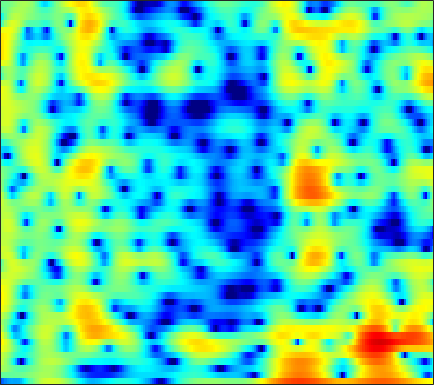

The data file committed next to this chart (first rows):
-12.335, -11.403, -10.175, -9.3151, -9.0066, -8.9149, -9.0277, -9.1031, -8.9447, -8.1499, -6.8313, -5.6655, -4.0754, -2.5612, -1.5501, -0.35997, 0.63528, 1.2869, 1.9934, 2.5579, 2.9747, 3.1972, 3.3814, 3.4287
-1.263, -1.296, -1.297, -1.273, -1.254, -1.227, -1.183, -1.138, -1.052, -0.9173, -0.7324, -0.556, -0.2833, 0.0267, 0.2684, 0.5915, 0.8933, 1.098, 1.325, 1.489, 1.572, 1.579, 1.503, 1.327
1.871, 1.446, 0.8691, 0.2673, -0.1728, -0.752, -1.283, -1.619, -1.951, -2.109, -2.085, -1.93, -1.614, -1.175, -0.8159, -0.3196, 0.1538, 0.4773, 0.8472, 1.134, 1.327, 1.404, 1.414, 1.308
2.839, 2.152, 1.075, -0.2382, -1.418, -3.332, -5.871, -8.424, -13.5, -22.13, -15.93, -11.25, -7.369, -4.757, -3.279, -1.719, -0.4969, 0.2395, 1.02, 1.611, 2.037, 2.256, 2.428, 2.483
2.937, 2.47, 1.695, 0.7528, -0.04194, -1.188, -2.349, -3.166, -4.047, -4.54, -4.557, -4.283, -3.661, -2.865, -2.227, -1.386, -0.5826, -0.03458, 0.5845, 1.069, 1.417, 1.557, 1.634, 1.576
4.719, 4.282, 3.532, 2.592, 1.801, 0.627, -0.6621, -1.683, -3.027, -4.291, -5.168, -5.408, -5.046, -4.088, -3.172, -1.927, -0.8022, -0.06879, 0.7105, 1.235, 1.552, 1.611, 1.468, 1.058
5.851, 5.105, 3.953, 2.623, 1.515, -0.1086, -1.883, -3.359, -5.691, -8.703, -12.61, -15.01, -12.8, -8.34, -5.725, -3.041, -1.038, 0.07632, 1.18, 1.873, 2.207, 2.215, 1.927, 1.326
4.813, 3.542, 1.56, -0.7671, -2.701, -5.287, -7.294, -7.846, -7.516, -6.638, -5.667, -4.806, -3.562, -2.209, -1.202, 0.01777, 1.111, 1.812, 2.548, 3.026, 3.23, 3.183, 2.831, 2.167
2.695, 1.407, -0.6182, -3.067, -5.224, -8.262, -10.4, -10.4, -8.875, -6.949, -5.264, -4.144, -2.835, -1.606, -0.7522, 0.2919, 1.198, 1.772, 2.396, 2.844, 3.092, 3.157, 3.043, 2.691
1.546, 0.7733, -0.4398, -1.795, -2.858, -4.234, -5.442, -6.236, -7.017, -7.265, -6.901, -6.227, -5.075, -3.792, -2.856, -1.652, -0.581, 0.1231, 0.8754, 1.445, 1.842, 2.05, 2.225, 2.281
2.828, 2.262, 1.264, 0.01427, -1.126, -2.977, -5.348, -7.636, -12.11, -21.32, -21.26, -13.8, -8.777, -5.63, -3.917, -2.16, -0.8406, -0.04966, 0.7517, 1.323, 1.659, 1.795, 1.844, 1.796
4.873, 4.418, 3.621, 2.615, 1.728, 0.3892, -1.038, -2.11, -3.465, -4.42, -4.637, -4.337, -3.561, -2.578, -1.803, -0.827, -0.002076, 0.477, 0.9349, 1.159, 1.159, 0.9516, 0.3865, -0.5006
5.527, 5.104, 4.388, 3.513, 2.772, 1.693, 0.5474, -0.3044, -1.376, -2.288, -2.917, -3.123, -3.073, -2.685, -2.26, -1.61, -0.9879, -0.5752, -0.1758, -0.01189, -0.09387, -0.3368, -0.9638, -2.018
5.636, 5.212, 4.495, 3.591, 2.778, 1.483, -0.1092, -1.506, -3.687, -6.356, -9.345, -10.93, -10.28, -7.823, -6.069, -4.181, -2.772, -1.979, -1.208, -0.7176, -0.4917, -0.4525, -0.5361, -0.7511
5.198, 4.886, 4.339, 3.606, 2.91, 1.779, 0.3739, -0.9023, -2.928, -5.334, -7.854, -9.098, -8.703, -6.884, -5.487, -3.917, -2.767, -2.128, -1.54, -1.169, -0.9939, -0.954, -0.9709, -1.007
4.083, 4.018, 3.823, 3.501, 3.175, 2.633, 1.972, 1.403, 0.6027, -0.1614, -0.8233, -1.204, -1.496, -1.587, -1.574, -1.532, -1.51, -1.558, -1.729, -2.034, -2.445, -2.811, -3.348, -3.871
2.335, 2.617, 2.915, 3.114, 3.187, 3.159, 3.018, 2.844, 2.539, 2.175, 1.798, 1.51, 1.106, 0.6852, 0.3544, -0.1581, -0.7666, -1.32, -2.183, -3.255, -4.498, -5.577, -7.263, -9.283
-0.769, 0.3604, 1.611, 2.526, 2.992, 3.339, 3.458, 3.442, 3.28, 3.011, 2.694, 2.432, 2.038, 1.586, 1.188, 0.5318, -0.3376, -1.133, -2.451, -4.121, -6.166, -7.867, -10.27, -12.63
-2.103, -0.04809, 1.808, 2.914, 3.364, 3.592, 3.435, 3.122, 2.562, 1.967, 1.468, 1.237, 1.125, 1.108, 1.048, 0.8167, 0.3001, -0.3497, -1.622, -3.461, -6.162, -9.044, -15.1, -38.21
2.461, 2.921, 3.379, 3.509, 3.362, 2.8, 1.714, 0.4695, -1.828, -4.997, -8.186, -8.136, -5.328, -2.789, -1.486, -0.3892, 0.09959, 0.1226, -0.2426, -0.952, -1.962, -2.811, -3.78, -4.277
3.13, 3.121, 2.979, 2.653, 2.245, 1.399, 0.2016, -0.9823, -3.005, -5.341, -7.184, -7.227, -5.662, -3.816, -2.649, -1.512, -0.7976, -0.4758, -0.2919, -0.3247, -0.4713, -0.6157, -0.7814, -0.8129
2.562, 2.564, 2.457, 2.22, 1.937, 1.417, 0.7782, 0.2397, -0.5101, -1.158, -1.611, -1.774, -1.736, -1.496, -1.246, -0.9042, -0.6177, -0.4693, -0.3636, -0.3968, -0.5217, -0.6653, -0.9091, -1.127
2.208, 2.425, 2.581, 2.556, 2.426, 2.138, 1.7, 1.322, 0.7986, 0.2851, -0.1187, -0.3347, -0.4856, -0.4657, -0.3832, -0.2142, -0.05448, 0.01793, 0.0105, -0.1404, -0.4922, -0.8841, -1.595, -2.551
2.188, 2.756, 3.215, 3.354, 3.274, 2.926, 2.33, 1.733, 0.7883, -0.2524, -1.214, -1.725, -1.96, -1.672, -1.216, -0.519, 0.1072, 0.4629, 0.7164, 0.7023, 0.3639, -0.1389, -1.194, -2.866
2.129, 2.795, 3.294, 3.407, 3.252, 2.707, 1.798, 0.8011, -1.04, -3.683, -7.745, -12.2, -14.24, -8.427, -5.401, -2.7, -0.9625, -0.08574, 0.6645, 0.9993, 1.01, 0.8114, 0.3078, -0.4228
2.015, 2.325, 2.501, 2.43, 2.204, 1.668, 0.8654, 0.06237, -1.29, -2.95, -4.763, -5.854, -6.205, -5.159, -4.003, -2.536, -1.393, -0.7725, -0.2124, 0.07092, 0.1477, 0.1254, 0.01878, -0.0891
2.372, 2.297, 2.099, 1.785, 1.5, 1.08, 0.5953, 0.2386, -0.2457, -0.6835, -1.025, -1.191, -1.228, -1.095, -0.9043, -0.6638, -0.499, -0.467, -0.6094, -0.8968, -1.311, -1.629, -1.929, -1.972
3.045, 2.528, 1.736, 0.9122, 0.3556, -0.1871, -0.4195, -0.4066, -0.1984, 0.1099, 0.4513, 0.692, 0.9723, 1.182, 1.258, 1.231, 0.9894, 0.6296, -0.1579, -1.398, -3.204, -4.995, -7.644, -8.543
2.797, 1.583, -0.4902, -3.066, -5.245, -7.327, -6.657, -5.144, -3.097, -1.467, -0.2135, 0.5433, 1.322, 1.9, 2.178, 2.355, 2.262, 1.985, 1.289, 0.1024, -1.676, -3.477, -6.177, -7.128
0.9945, -0.4357, -2.862, -6.126, -9.137, -12.53, -11.35, -9.144, -6.748, -5.005, -3.649, -2.76, -1.67, -0.6747, -0.02342, 0.6855, 1.173, 1.369, 1.426, 1.26, 0.9652, 0.7107, 0.4992, 0.5694
0.3409, -0.5808, -1.984, -3.462, -4.525, -5.804, -6.762, -7.369, -8.066, -8.719, -8.823, -8.243, -6.559, -4.549, -3.125, -1.525, -0.3055, 0.3841, 1.024, 1.433, 1.657, 1.766, 1.865, 1.987
0.5774, -0.01099, -0.8896, -1.832, -2.587, -3.717, -5.046, -6.31, -8.675, -12.69, -21.71, -20.75, -11.02, -6.214, -3.807, -1.542, 0.02755, 0.8668, 1.635, 2.059, 2.218, 2.212, 2.083, 1.889
0.09632, -0.3582, -0.9325, -1.472, -1.817, -2.224, -2.65, -3.015, -3.529, -3.99, -4.004, -3.583, -2.409, -0.9506, 0.1371, 1.371, 2.293, 2.751, 3.073, 3.023, 2.643, 2.123, 1.149, -0.1087
-3.309, -4.202, -5.166, -5.447, -5.055, -4.002, -2.818, -1.994, -1.039, -0.1903, 0.5907, 1.171, 1.929, 2.645, 3.116, 3.621, 3.918, 3.964, 3.758, 3.211, 2.268, 1.241, -0.62, -3.332
-8.048, -10.57, -17.44, -26.54, -14.22, -8.183, -4.65, -2.808, -0.9357, 0.4767, 1.571, 2.246, 2.973, 3.542, 3.844, 4.079, 4.095, 3.958, 3.53, 2.83, 1.805, 0.8337, -0.7419, -2.573
-6.928, -7.196, -7.446, -7.054, -6.174, -4.479, -2.771, -1.578, -0.2268, 0.891, 1.808, 2.374, 2.992, 3.445, 3.684, 3.841, 3.8, 3.631, 3.206, 2.525, 1.59, 0.7233, -0.6736, -2.268
-4.297, -3.585, -2.827, -2.164, -1.683, -1.057, -0.4528, -0.01741, 0.5005, 0.9943, 1.468, 1.828, 2.303, 2.73, 3.002, 3.252, 3.332, 3.246, 2.933, 2.352, 1.5, 0.6646, -0.7241, -2.473
-0.7881, -0.1855, 0.3959, 0.7595, 0.8859, 0.8628, 0.6523, 0.3502, -0.1271, -0.5874, -0.7689, -0.595, 0.03511, 0.9197, 1.567, 2.287, 2.751, 2.909, 2.849, 2.499, 1.845, 1.156, -0.01605, -1.527
2.21, 2.555, 2.809, 2.796, 2.582, 1.982, 0.9093, -0.2906, -2.629, -6.268, -11.1, -10.84, -5.951, -2.405, -0.6084, 1.016, 1.986, 2.392, 2.57, 2.402, 1.939, 1.423, 0.5446, -0.5156
3.052, 3.369, 3.567, 3.482, 3.218, 2.579, 1.541, 0.4906, -1.321, -3.477, -5.159, -5.22, -3.755, -1.913, -0.7633, 0.3336, 0.9577, 1.16, 1.129, 0.7878, 0.2115, -0.3268, -1.134, -1.969
2.864, 3.225, 3.489, 3.514, 3.384, 3.033, 2.511, 2.035, 1.345, 0.6991, 0.2302, 0.039, -0.008234, 0.09596, 0.1739, 0.1682, -0.01959, -0.3354, -0.9816, -1.903, -3.082, -4.072, -5.433, -6.576
2.999, 3.285, 3.492, 3.529, 3.459, 3.247, 2.95, 2.68, 2.295, 1.925, 1.581, 1.349, 1.061, 0.7472, 0.4663, -0.01327, -0.6824, -1.354, -2.547, -4.156, -6.321, -8.445, -12.3, -17.44
3.507, 3.61, 3.619, 3.498, 3.335, 3.041, 2.679, 2.396, 2.032, 1.704, 1.426, 1.244, 1.012, 0.741, 0.4858, 0.0294, -0.637, -1.283, -2.43, -3.958, -5.911, -7.708, -10.44, -13.04
4.127, 4.02, 3.767, 3.369, 2.971, 2.344, 1.628, 1.094, 0.4809, 0.07437, -0.04215, 0.02813, 0.2322, 0.4519, 0.5485, 0.5116, 0.2596, -0.09153, -0.7761, -1.688, -2.808, -3.743, -4.99, -6.112
4.434, 4.207, 3.783, 3.147, 2.48, 1.262, -0.3526, -1.848, -4.01, -5.335, -4.649, -3.296, -1.455, -0.003573, 0.7827, 1.463, 1.784, 1.781, 1.529, 1.005, 0.2266, -0.4933, -1.615, -2.869
2.68, 2.767, 2.759, 2.429, 1.908, 0.6776, -1.298, -3.45, -7.779, -12.82, -9.084, -5.362, -1.984, 0.2106, 1.365, 2.437, 3.051, 3.271, 3.247, 2.878, 2.201, 1.492, 0.2319, -1.446
-3.362, -1.278, 0.3392, 1.01, 1.044, 0.6485, -0.1525, -0.893, -1.788, -2.235, -2.004, -1.443, -0.4084, 0.7003, 1.456, 2.281, 2.837, 3.087, 3.145, 2.904, 2.364, 1.752, 0.643, -0.7832
-1.249, -0.1437, 0.8852, 1.302, 1.242, 0.8031, 0.04976, -0.6369, -1.515, -2.137, -2.275, -2.013, -1.277, -0.3144, 0.4276, 1.291, 1.95, 2.252, 2.43, 2.337, 1.945, 1.461, 0.6191, -0.4114
4.395, 4.176, 3.819, 3.25, 2.601, 1.403, -0.2702, -1.908, -4.689, -8.013, -9.73, -8.259, -5.216, -2.732, -1.307, 0.1093, 1.091, 1.54, 1.859, 1.856, 1.536, 1.085, 0.2529, -0.9255
6.512, 6.038, 5.257, 4.261, 3.374, 1.867, -0.0772, -1.892, -4.897, -8.461, -10.36, -9.058, -6.262, -3.92, -2.633, -1.375, -0.5167, -0.07414, 0.2319, 0.2312, -0.03076, -0.3972, -1.209, -2.405
6.493, 6.01, 5.227, 4.271, 3.44, 2.175, 0.756, -0.3764, -1.878, -3.165, -4.027, -4.31, -4.271, -3.966, -3.635, -3.187, -2.828, -2.621, -2.482, -2.476, -2.599, -2.762, -3.118, -3.555
6.352, 5.915, 5.236, 4.437, 3.718, 2.643, 1.427, 0.4549, -0.9259, -2.311, -3.594, -4.399, -5.152, -5.525, -5.544, -5.385, -5.221, -5.201, -5.256, -5.367, -5.476, -5.489, -5.234, -4.816
6.176, 5.861, 5.398, 4.836, 4.313, 3.43, 2.287, 1.218, -0.5222, -2.712, -5.411, -7.733, -10.38, -10.53, -9.442, -8.015, -7.216, -7.125, -7.665, -8.939, -10.5, -11.06, -9.797, -7.413
4.276, 4.393, 4.625, 4.73, 4.677, 4.312, 3.569, 2.703, 1.114, -1.119, -4.274, -7.449, -12.18, -11.74, -9.161, -6.838, -5.812, -5.744, -6.657, -8.878, -12.78, -15.74, -12.03, -7.323
-3.901, -1.428, 0.999, 2.532, 3.215, 3.657, 3.629, 3.356, 2.664, 1.669, 0.506, -0.3674, -1.323, -1.808, -1.955, -1.968, -2.036, -2.208, -2.596, -3.083, -3.47, -3.444, -2.967, -2.108
-5.687, -3.713, -1.444, 0.1989, 1.039, 1.794, 2.19, 2.303, 2.225, 1.956, 1.567, 1.234, 0.7792, 0.3525, 0.05294, -0.3259, -0.6967, -0.9773, -1.288, -1.519, -1.614, -1.562, -1.371, -0.9906
-2.085, -1.631, -0.9497, -0.2718, 0.2277, 0.7665, 1.184, 1.395, 1.582, 1.642, 1.561, 1.423, 1.14, 0.7227, 0.359, -0.2242, -0.8686, -1.362, -1.991, -2.465, -2.656, -2.618, -2.266, -1.712
-0.9097, -0.8405, -0.7489, -0.5939, -0.3944, -0.03651, 0.4067, 0.7554, 1.202, 1.555, 1.758, 1.785, 1.631, 1.237, 0.7614, -0.1236, -1.343, -2.457, -4.234, -6.014, -6.99, -6.677, -5.201, -3.493
